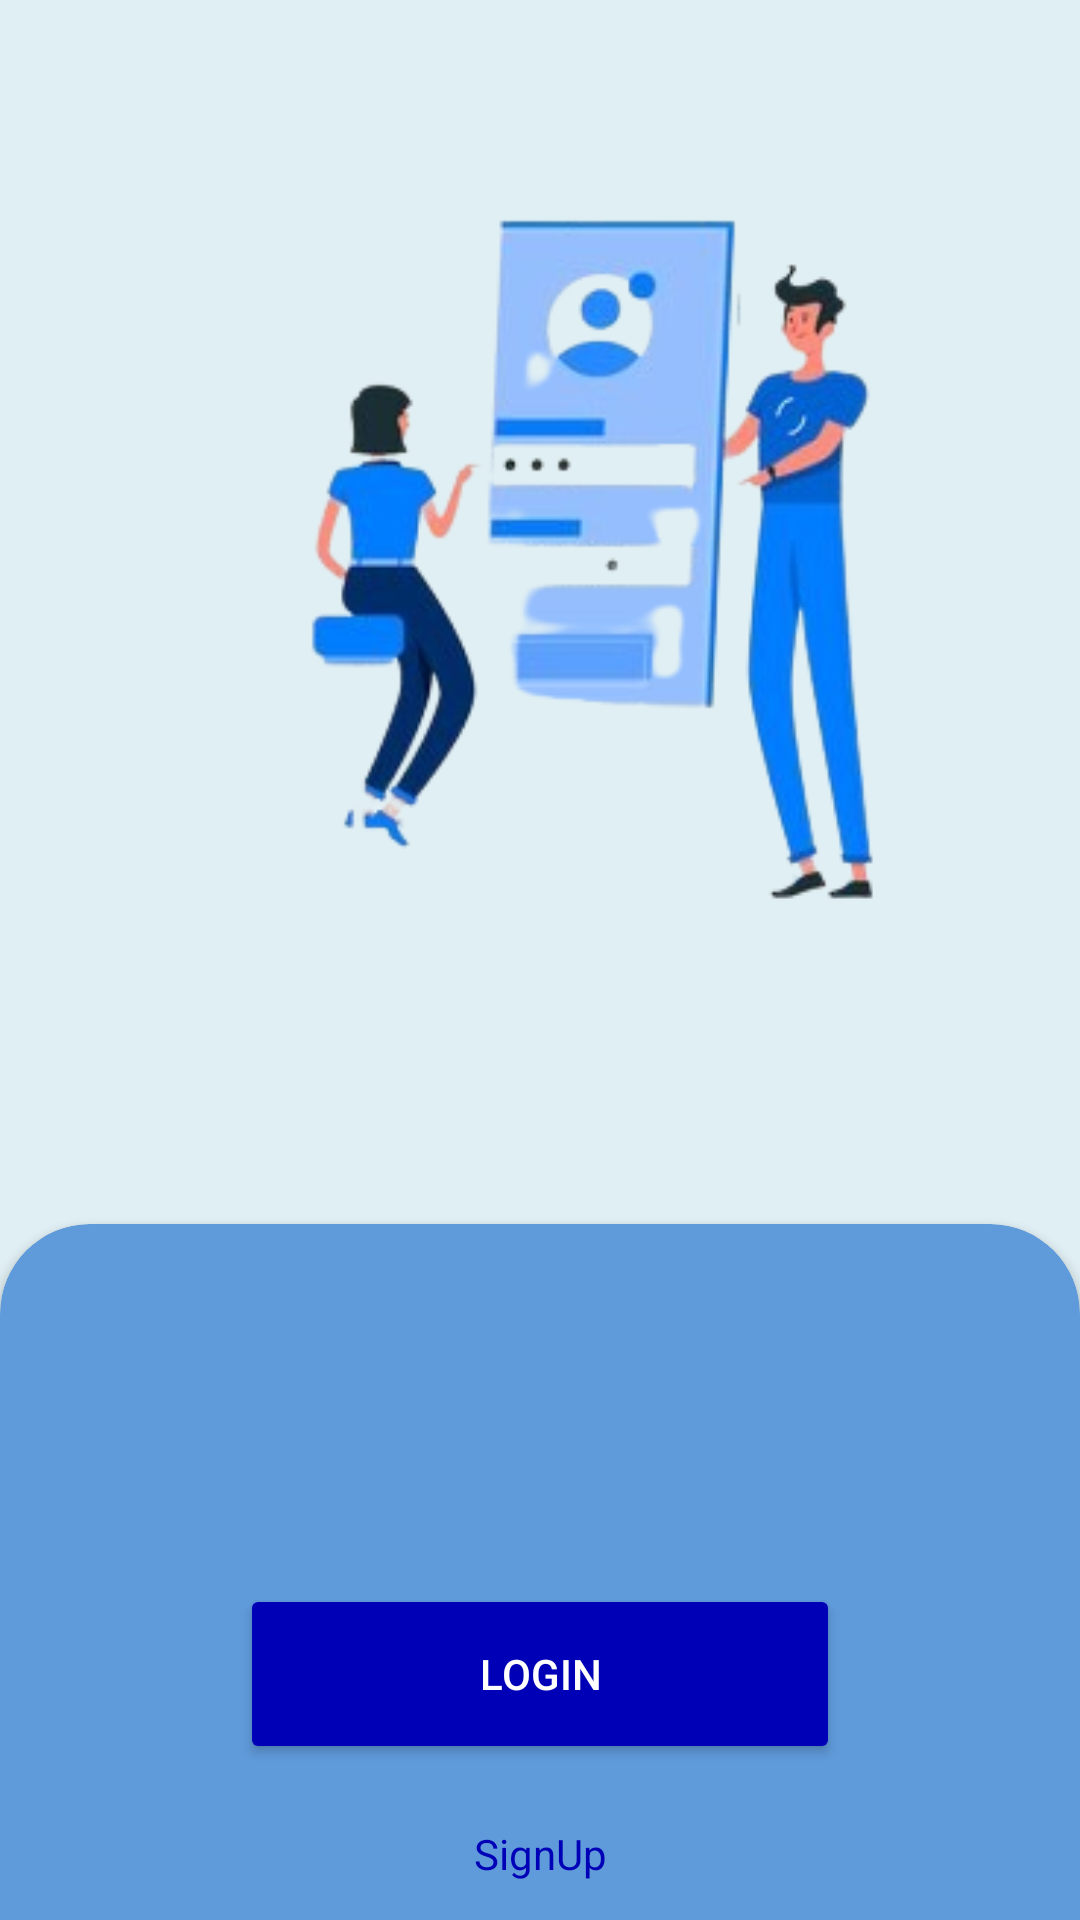

Write the Android layout XML for this screen, with the resource values it uses.
<!-- AndroidManifest.xml: activity theme Theme.Design.NoActionBar -->
<!-- res/layout/activity_main.xml -->
<?xml version="1.0" encoding="utf-8"?>
<LinearLayout xmlns:android="http://schemas.android.com/apk/res/android"
    xmlns:app="http://schemas.android.com/apk/res-auto"
    xmlns:tools="http://schemas.android.com/tools"
    android:layout_width="match_parent"
    android:layout_height="match_parent"
    android:background="#E0EFF3"
    android:orientation="vertical"
    tools:context=".MainActivity">
    <ImageView
        android:layout_width="wrap_content"
        android:layout_height="wrap_content"
        android:src="@drawable/loginimg"
        android:layout_marginTop="20dp"
        android:layout_marginLeft="30dp"
        />

    <androidx.cardview.widget.CardView
        android:id="@+id/signupbutton"
        android:layout_width="match_parent"
        android:layout_height="400dp"

        android:layout_marginTop="50dp"
        app:cardBackgroundColor="#5F9ADA"
        app:cardCornerRadius="30dp">

        <Button
            android:id="@+id/loginbutton"
            android:layout_width="200dp"
            android:layout_height="60dp"
            android:layout_gravity="center_horizontal"
            android:layout_marginTop="120dp"
            android:backgroundTint="#0000B7"
            android:text="Login"
            android:textSize="14sp"
            app:cornerRadius="10dp"
            app:strokeColor="#0000B7" />

        <Button
            android:id="@+id/signupbtn"
            style="@style/Widget.Material3.Button.IconButton.Outlined"
            android:layout_width="200dp"
            android:layout_height="60dp"
            android:layout_gravity="center_horizontal"
            android:layout_marginHorizontal="110dp"
            android:layout_marginTop="180dp"
            android:backgroundTint="#5F9ADA"
            android:text="SignUp"
            android:textColor="#0000B7"
            android:textSize="14sp"
            app:cornerRadius="10dp"
            app:strokeColor="#0000B7" />
    </androidx.cardview.widget.CardView>


</LinearLayout>
<!-- resources referenced by this layout -->
<resources>
  <!-- drawable loginimg: png bitmap (drawable, 61029 bytes) -->
</resources>
